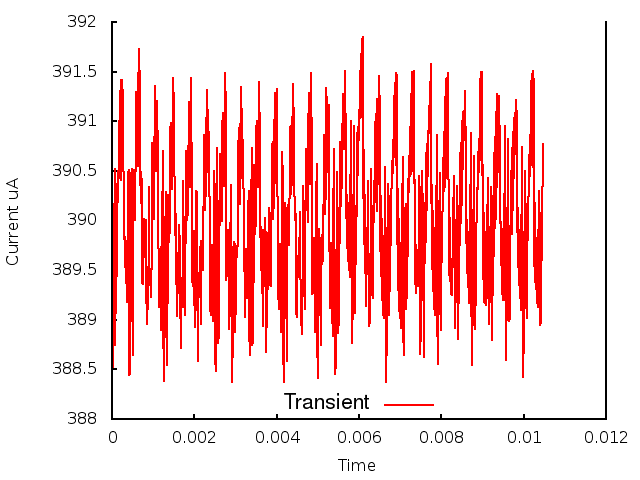

The table this chart was drawn from, first rows:
0.000000, 0.000000, 3.888974
1, 0.000010, 3.891
2, 0.000020, 3.885
3, 0.000030, 3.894
4, 0.000040, 3.89
5, 0.000050, 3.902
6, 0.000060, 3.897
7, 0.000070, 3.905
8, 0.000080, 3.887
9, 0.000090, 3.894
10, 0.000100, 3.891
11, 0.000110, 3.898
12, 0.000120, 3.896
13, 0.000130, 3.904
14, 0.000140, 3.902
15, 0.000150, 3.905
16, 0.000160, 3.905
17, 0.000170, 3.905
18, 0.000180, 3.91
19, 0.000190, 3.904
20, 0.000200, 3.913
21, 0.000210, 3.905
22, 0.000220, 3.914
23, 0.000230, 3.904
24, 0.000240, 3.914
25, 0.000250, 3.905
26, 0.000260, 3.913
27, 0.000270, 3.907
28, 0.000280, 3.903
29, 0.000290, 3.898
30, 0.000300, 3.898
31, 0.000310, 3.898
32, 0.000320, 3.895
33, 0.000330, 3.898
34, 0.000340, 3.894
35, 0.000350, 3.898
36, 0.000360, 3.892
37, 0.000370, 3.898
38, 0.000380, 3.894
39, 0.000390, 3.905
40, 0.000400, 3.9
41, 0.000410, 3.905
42, 0.000420, 3.884
43, 0.000430, 3.885
44, 0.000440, 3.888
45, 0.000450, 3.892
46, 0.000460, 3.9
47, 0.000470, 3.905
48, 0.000480, 3.905
49, 0.000490, 3.895
50, 0.000500, 3.886
51, 0.000510, 3.891
52, 0.000520, 3.897
53, 0.000530, 3.903
54, 0.000540, 3.905
55, 0.000550, 3.903
56, 0.000560, 3.9
57, 0.000570, 3.902
58, 0.000580, 3.907
59, 0.000590, 3.913
60, 0.000600, 3.912
... 986 more rows
